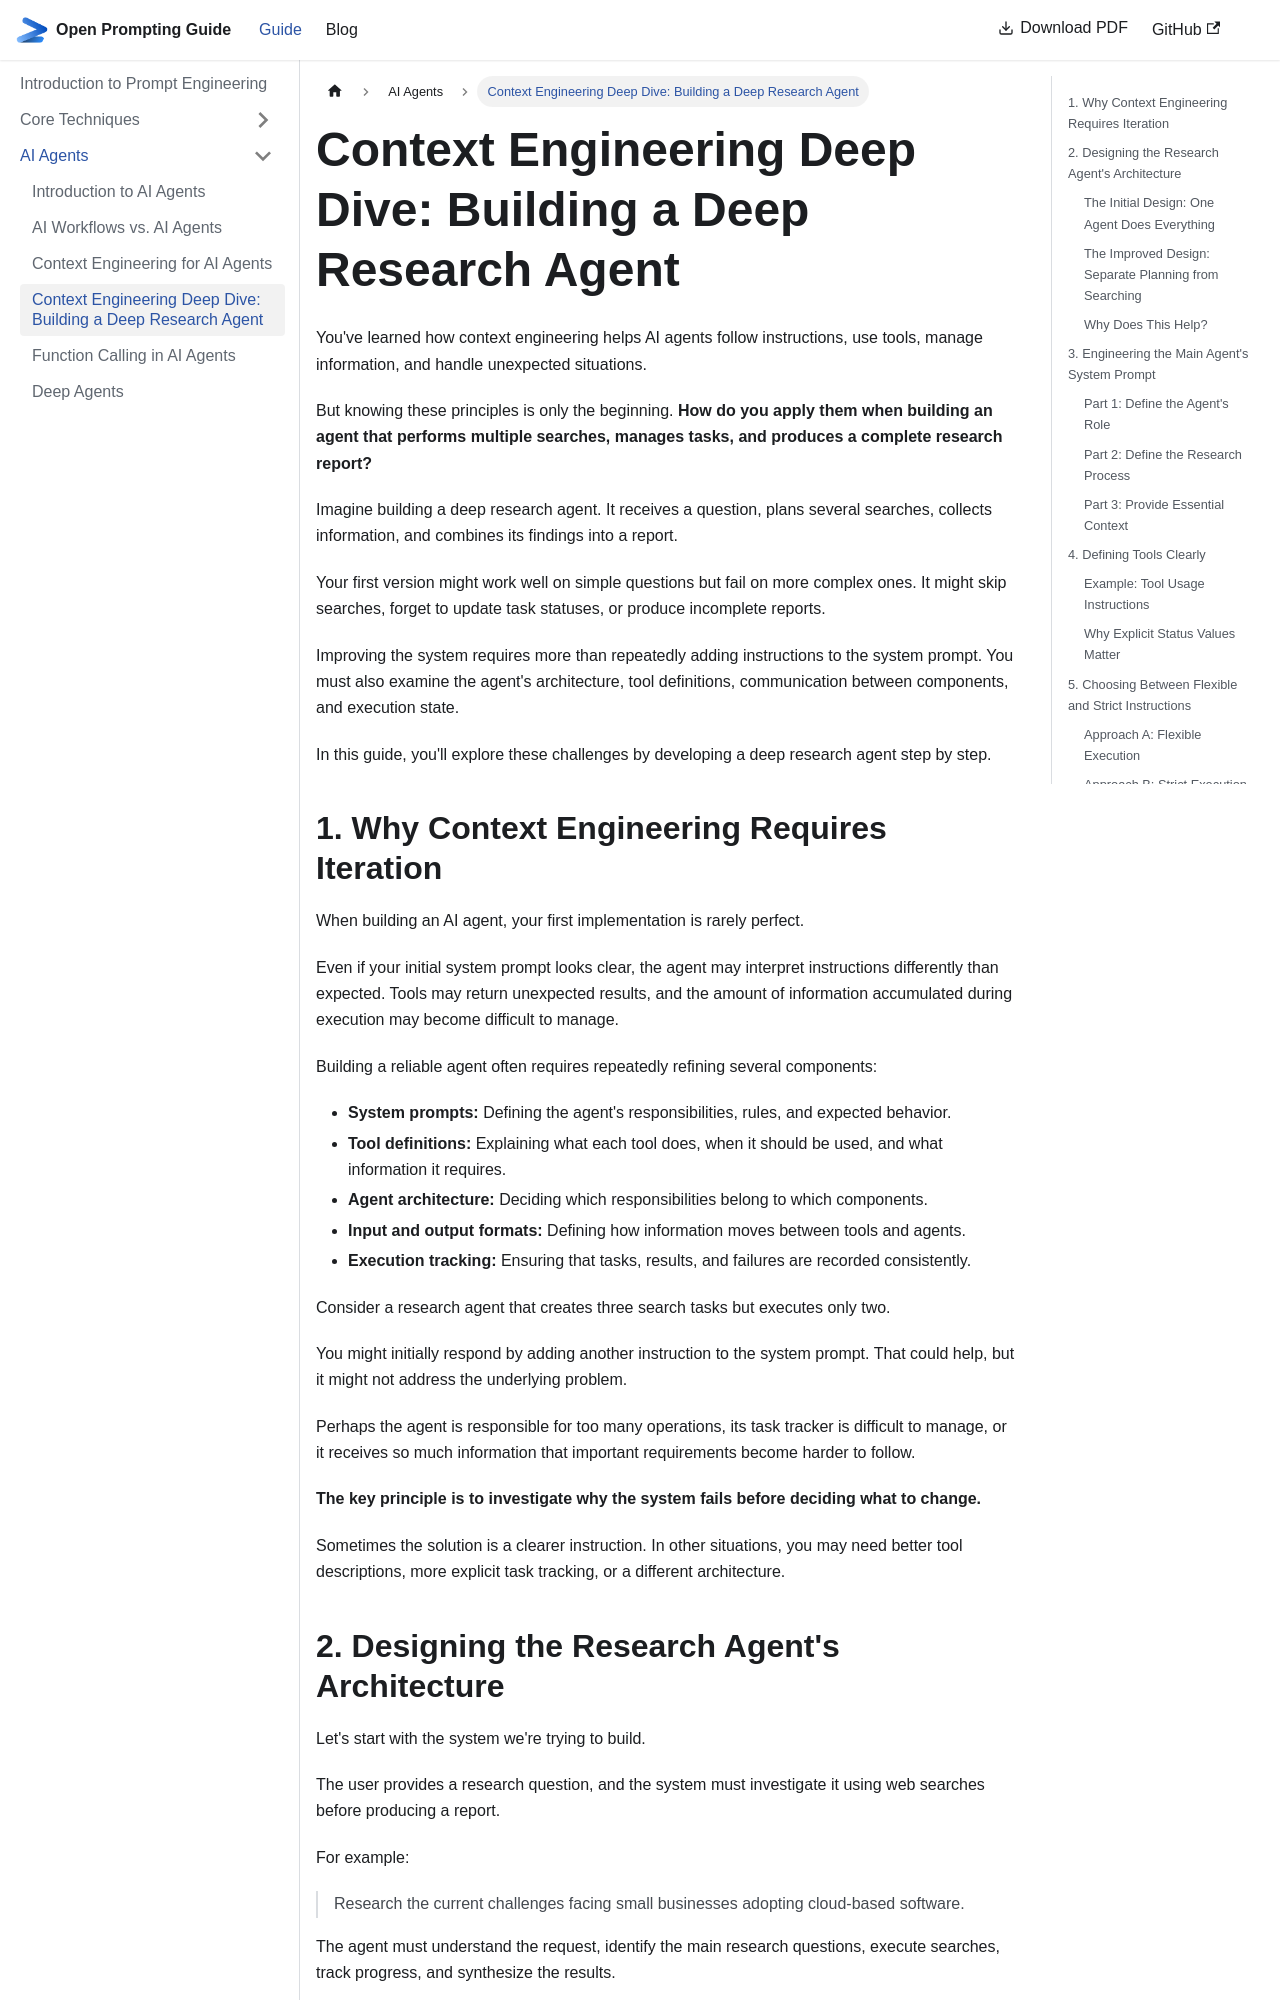

repository: khaledlajili/open-prompting-guide · page: docs/ai-agents/context-engineering-deep-dive/index.html · generator: docusaurus

---
sidebar_position: 4
---

# Context Engineering Deep Dive: Building a Deep Research Agent

You've learned how context engineering helps AI agents follow instructions, use tools, manage information, and handle unexpected situations.

But knowing these principles is only the beginning. **How do you apply them when building an agent that performs multiple searches, manages tasks, and produces a complete research report?**

Imagine building a deep research agent. It receives a question, plans several searches, collects information, and combines its findings into a report.

Your first version might work well on simple questions but fail on more complex ones. It might skip searches, forget to update task statuses, or produce incomplete reports.

Improving the system requires more than repeatedly adding instructions to the system prompt. You must also examine the agent's architecture, tool definitions, communication between components, and execution state.

In this guide, you'll explore these challenges by developing a deep research agent step by step.

## 1. Why Context Engineering Requires Iteration

When building an AI agent, your first implementation is rarely perfect.

Even if your initial system prompt looks clear, the agent may interpret instructions differently than expected. Tools may return unexpected results, and the amount of information accumulated during execution may become difficult to manage.

Building a reliable agent often requires repeatedly refining several components:

- **System prompts:** Defining the agent's responsibilities, rules, and expected behavior.
- **Tool definitions:** Explaining what each tool does, when it should be used, and what information it requires.
- **Agent architecture:** Deciding which responsibilities belong to which components.
- **Input and output formats:** Defining how information moves between tools and agents.
- **Execution tracking:** Ensuring that tasks, results, and failures are recorded consistently.

Consider a research agent that creates three search tasks but executes only two.

You might initially respond by adding another instruction to the system prompt. That could help, but it might not address the underlying problem.

Perhaps the agent is responsible for too many operations, its task tracker is difficult to manage, or it receives so much information that important requirements become harder to follow.

**The key principle is to investigate why the system fails before deciding what to change.**

Sometimes the solution is a clearer instruction. In other situations, you may need better tool descriptions, more explicit task tracking, or a different architecture.
